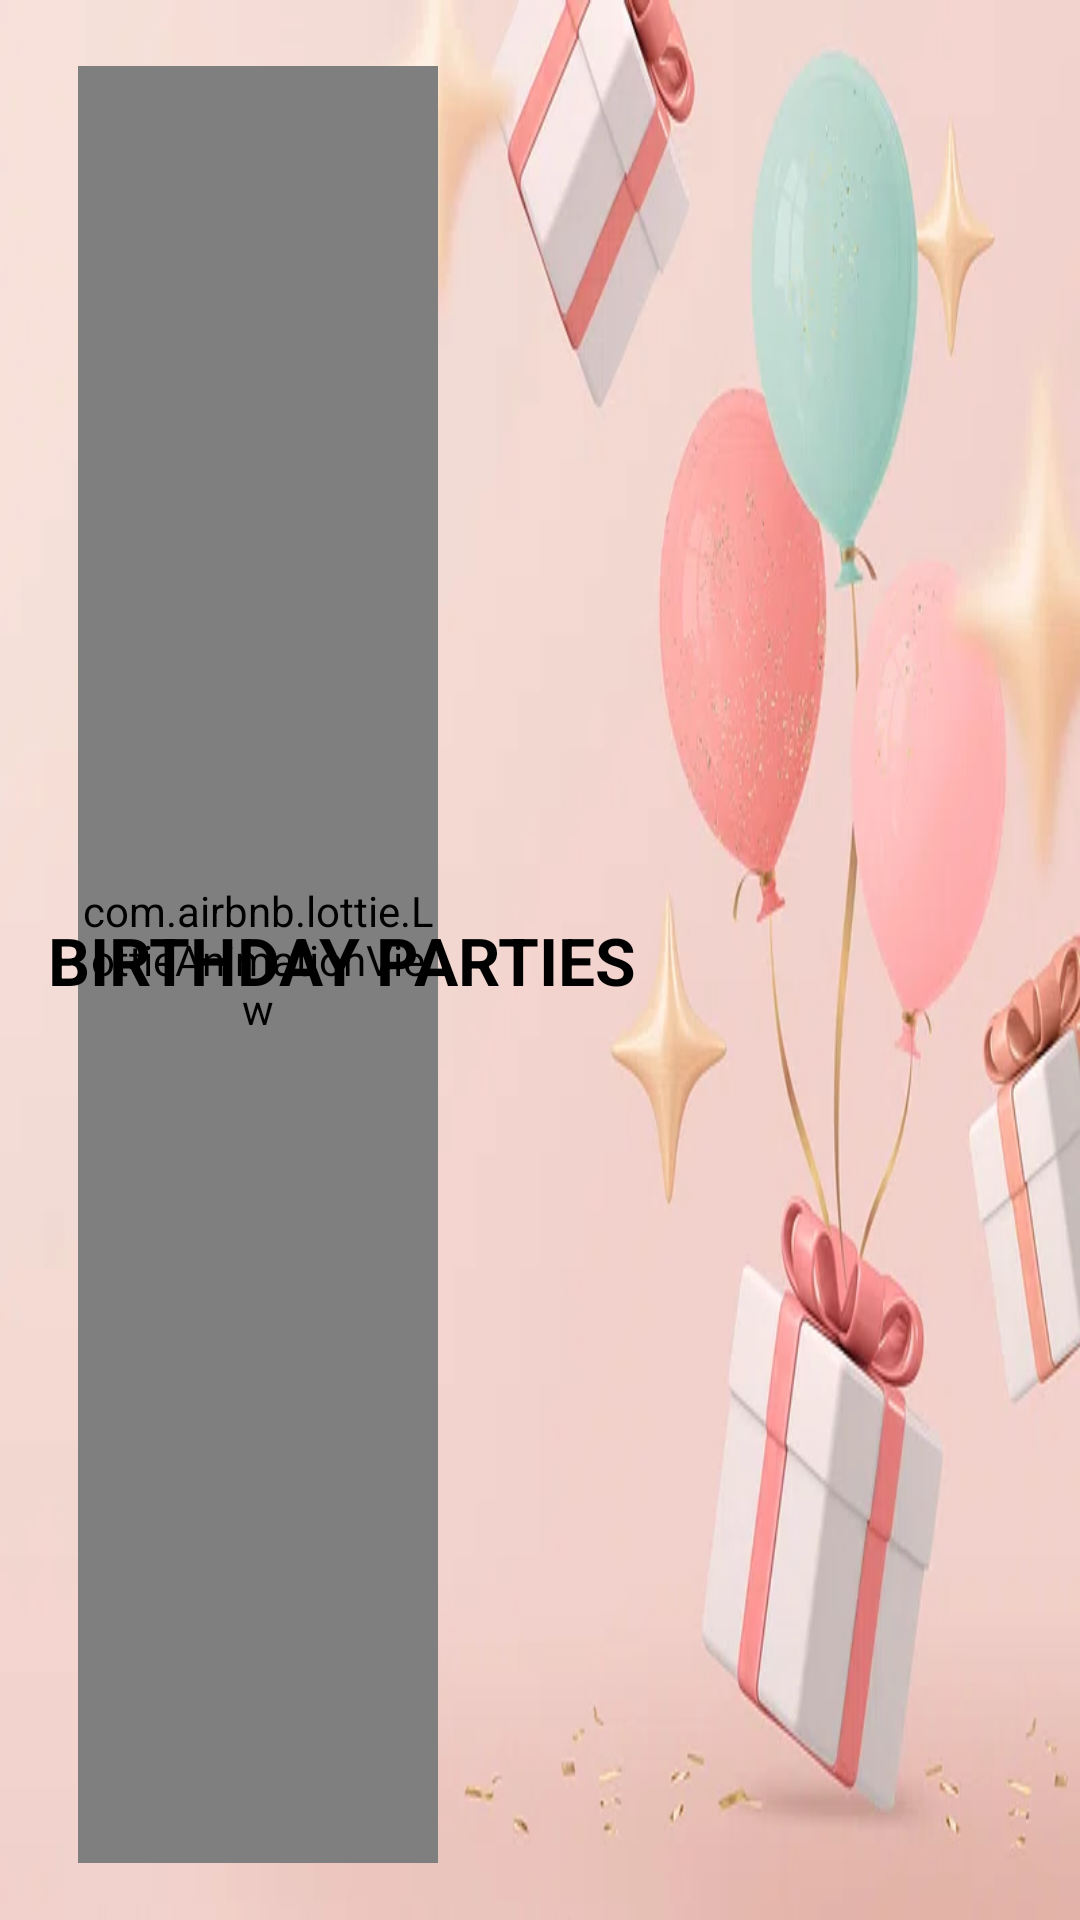

The Android layout XML behind this screen, and the referenced resources:
<!-- AndroidManifest.xml: application theme Theme.Birthday.NoActionBar -->
<!-- res/layout/nav_header_main.xml -->
<?xml version="1.0" encoding="utf-8"?>
<RelativeLayout xmlns:android="http://schemas.android.com/apk/res/android"
    xmlns:app="http://schemas.android.com/apk/res-auto"
    xmlns:tools="http://schemas.android.com/tools"
    android:layout_width="match_parent"
    android:layout_height="@dimen/nav_header_height"
    android:background="@drawable/b_bg"
    android:layout_marginTop="16dp"
    android:orientation="vertical"
    android:paddingLeft="@dimen/activity_horizontal_margin"
    android:paddingTop="22dp"
    android:paddingRight="@dimen/activity_horizontal_margin"
    android:paddingBottom="@dimen/activity_vertical_margin"
    android:theme="@style/ThemeOverlay.AppCompat.ActionBar">

    <com.airbnb.lottie.LottieAnimationView
        android:id="@+id/box_animation"
        android:layout_width="120dp"
        android:layout_height="match_parent"
        android:layout_centerVertical="true"
        android:layout_marginStart="10dp"
        app:lottie_autoPlay="true"
        app:lottie_repeatCount="99"
        app:lottie_fileName="box-animation.json" />

    <TextView
        android:layout_width="wrap_content"
        android:layout_height="wrap_content"
        style="@style/TextStyle.Age"
        android:layout_centerVertical="true"
        android:textColor="@color/black"
        android:text="@string/nav_header_title" />

    <TextView
        android:id="@+id/app_version"
        android:layout_width="wrap_content"
        android:layout_height="wrap_content"
        android:textColor="@color/black"
        android:layout_alignParentBottom="true"
        tools:text="app v. 0.0" />
</RelativeLayout>
<!-- resources referenced by this layout -->
<resources>
  <color name="black">#FF000000</color>
  <dimen name="activity_horizontal_margin">16dp</dimen>
  <dimen name="activity_vertical_margin">16dp</dimen>
  <dimen name="nav_header_height">176dp</dimen>
  <!-- drawable b_bg: png bitmap (drawable, 187401 bytes) -->
  <string name="nav_header_title">BIRTHDAY PARTIES</string>
  <style name="TextStyle.Age" parent="AppTheme">
          <item name="android:layout_width">@dimen/age_width</item>
          <item name="android:layout_height">@dimen/age_height</item>
          <item name="android:textSize">@dimen/text_size_age</item>
          <item name="android:textStyle">bold</item>
          <item name="android:textColor">@color/color_age</item>
      </style>
  <style name="Theme.Birthday.NoActionBar">
          <item name="windowActionBar">false</item>
          <item name="windowNoTitle">true</item>
      </style>
  <style name="AppTheme" parent="Theme.AppCompat.Light.NoActionBar">
          
          <item name="colorPrimary">@color/colorPrimary</item>
          <item name="colorPrimaryDark">@color/colorPrimaryDark</item>
          <item name="colorAccent">@color/colorAccent</item>
      </style>
  <dimen name="age_width">40dp</dimen>
  <dimen name="age_height">40dp</dimen>
  
      // contact
  <dimen name="text_size_age">22sp</dimen>
  <color name="color_age">#6200EE</color>
  <color name="colorPrimary">#6200EE</color>
  <color name="colorPrimaryDark">#3700B3</color>
  <color name="colorAccent">#03DAC5</color>
</resources>
